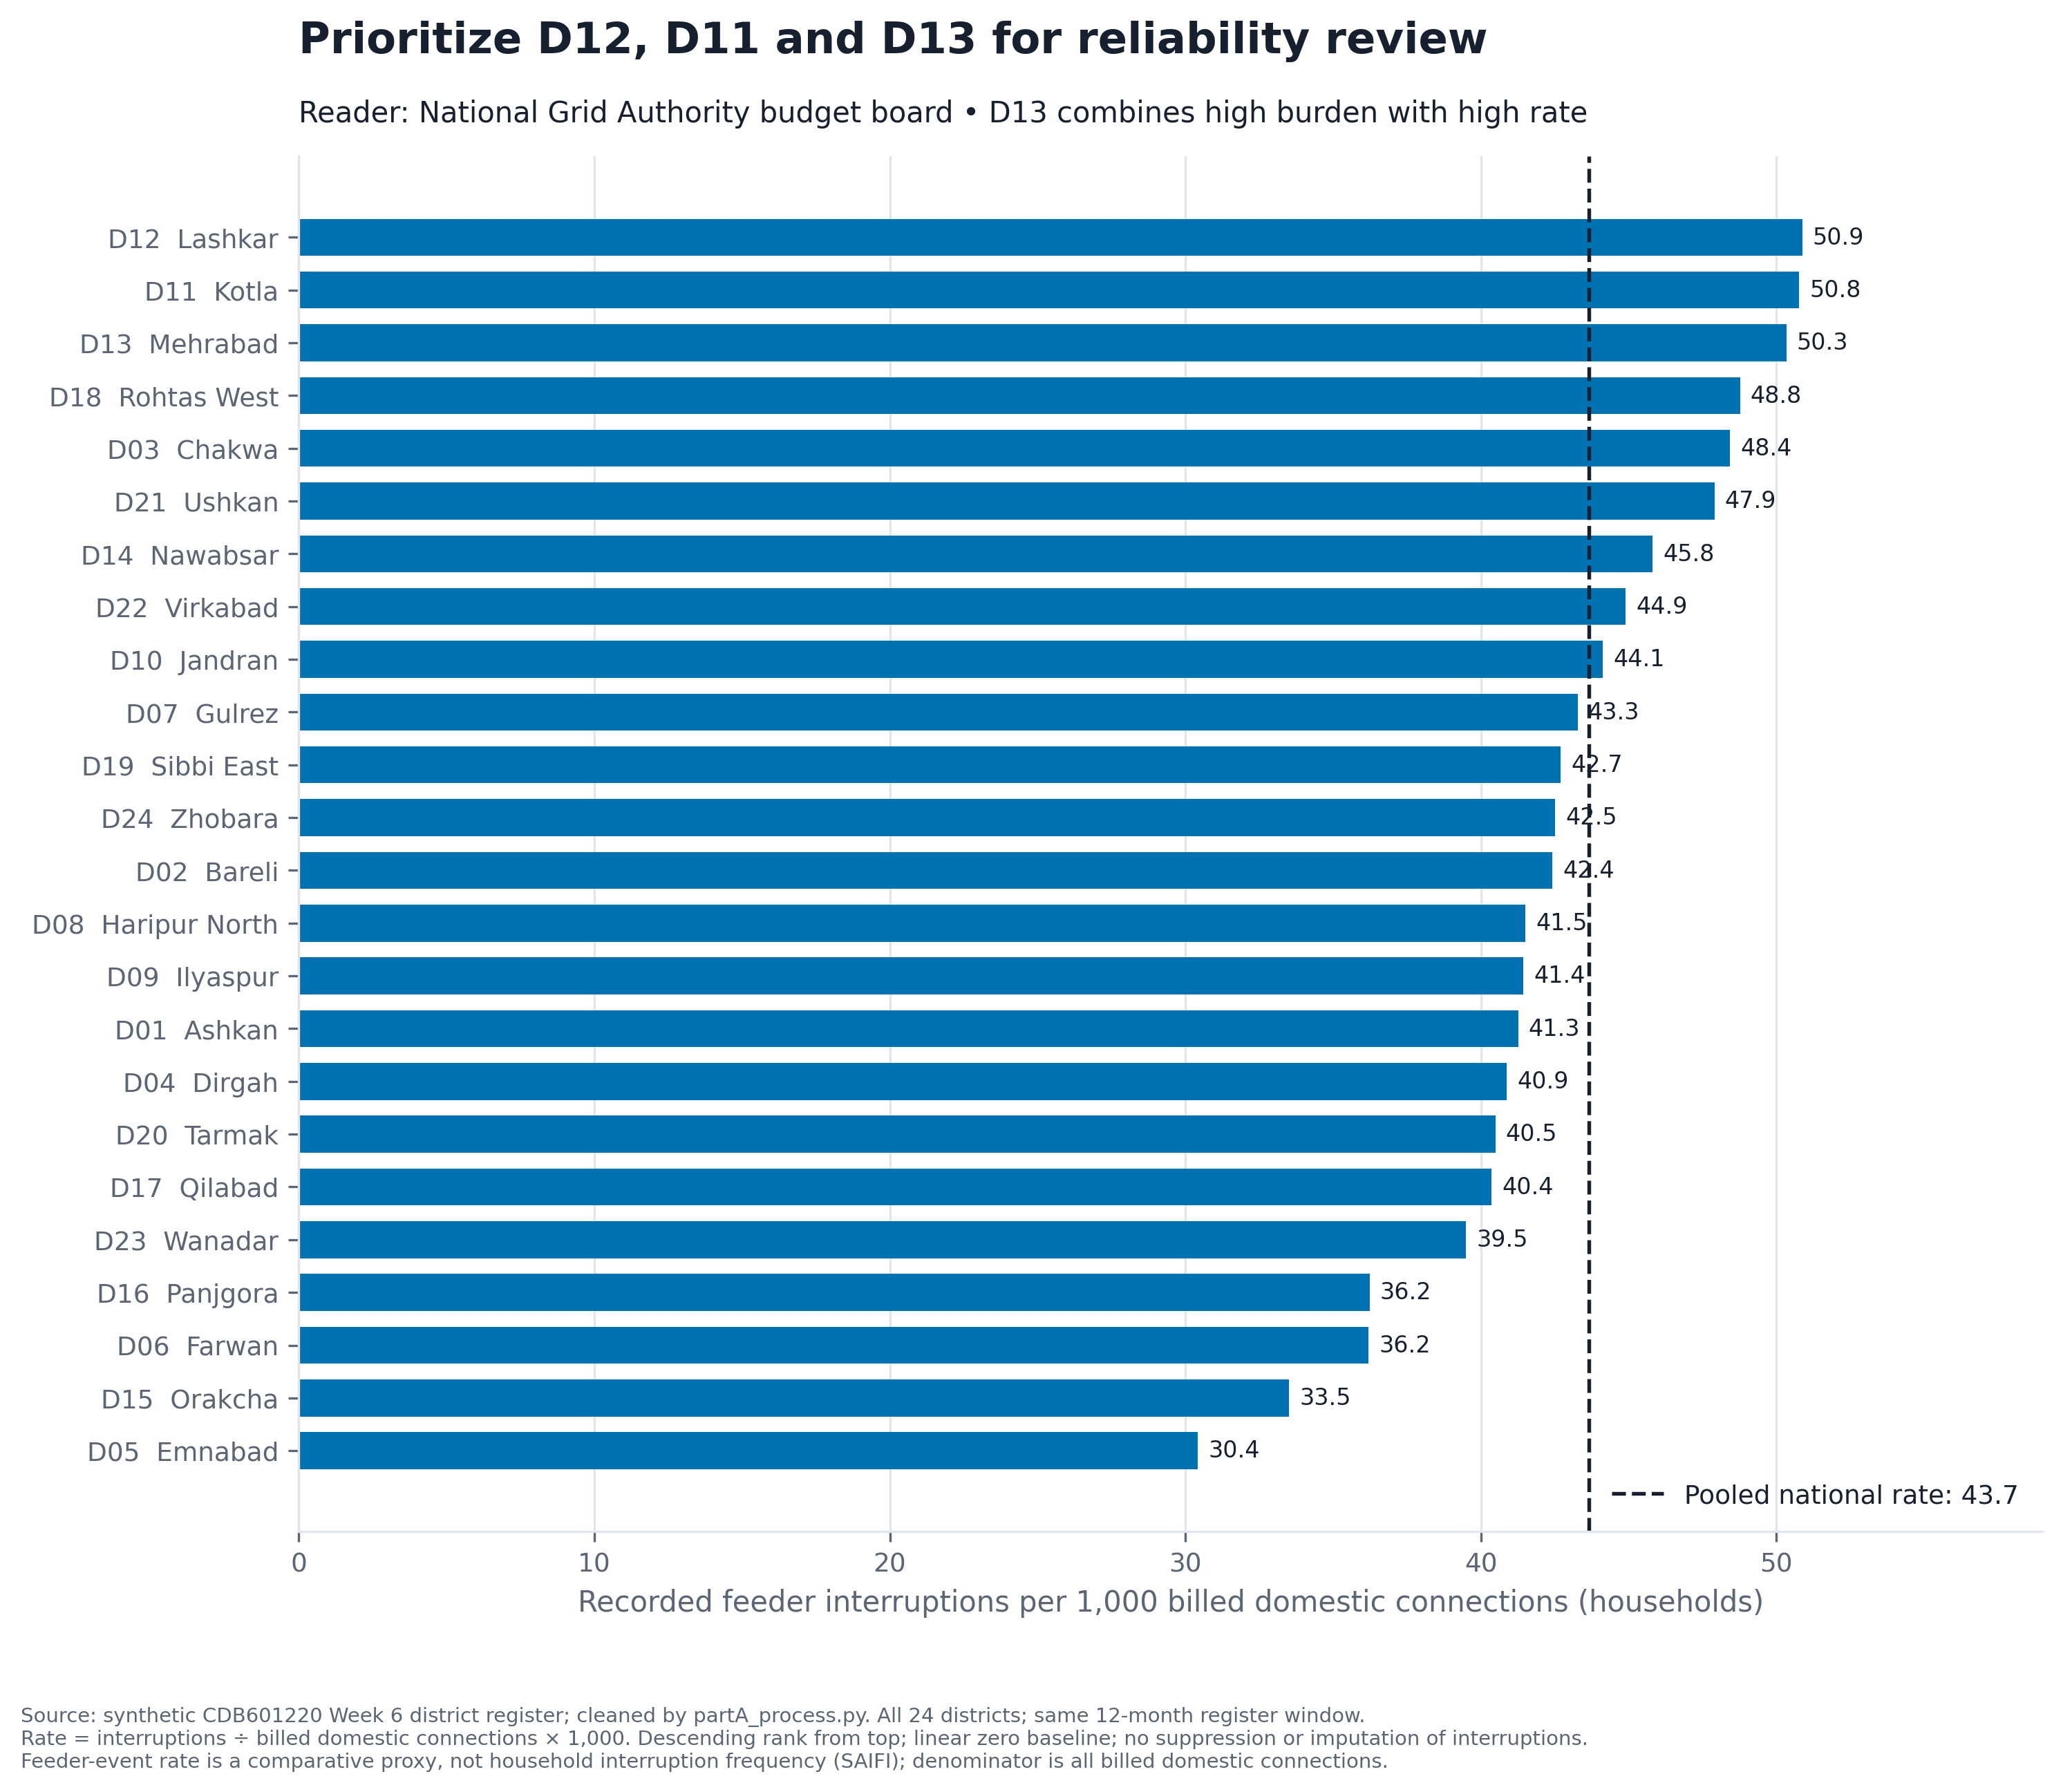

Python code for this plot:
"""One board figure: sorted household-normalized comparison."""
from pathlib import Path
import pandas as pd
import matplotlib
matplotlib.use('Agg')
import matplotlib.pyplot as plt
import vizlib
ROOT=Path(__file__).resolve().parent

def main():
    d=pd.read_csv(ROOT/'clean/district_grid.csv').sort_values('interruptions_per_1000_households')
    pooled=1000*d.outages.sum()/d.households.sum();vizlib.style_defaults()
    fig,ax=plt.subplots(figsize=(10,8))
    ax.barh(d.code+'  '+d.district,d.interruptions_per_1000_households,color='#0072B2',height=.7)
    ax.axvline(pooled,color='#16202E',ls='--',lw=1.3,label=f'Pooled national rate: {pooled:.1f}')
    for y,(_,r) in enumerate(d.iterrows()):
        ax.text(r.interruptions_per_1000_households+.35,y,f'{r.interruptions_per_1000_households:.1f}',va='center',fontsize=8)
    ax.set_xlim(0,59);ax.set_xlabel('Recorded feeder interruptions per 1,000 billed domestic connections (households)')
    ax.set_title('Prioritize D12, D11 and D13 for reliability review',fontsize=15,pad=36)
    ax.text(0,1.025,'Reader: National Grid Authority budget board • D13 combines high burden with high rate',transform=ax.transAxes,fontsize=10)
    ax.grid(axis='y',visible=False);ax.legend(loc='lower right');fig.tight_layout()
    vizlib.save_fig(fig,ROOT/'partC_figure.png','Source: synthetic CDB601220 Week 6 district register; cleaned by partA_process.py. All 24 districts; same 12-month register window.\nRate = interruptions ÷ billed domestic connections × 1,000. Descending rank from top; linear zero baseline; no suppression or imputation of interruptions.\nFeeder-event rate is a comparative proxy, not household interruption frequency (SAIFI); denominator is all billed domestic connections.')
    plt.close(fig)
    note=f"""# Task C — note to the budget board

Reader: National Grid Authority reliability-budget board. Message: prioritize D12 (Lashkar), D11 (Kotla), and D13 (Mehrabad) for reliability review because their feeder interruptions per 1,000 billed domestic connections are highest.

The figure divides the same twelve-month interruption count by billed domestic connections (households) and multiplies by 1,000. This compares recorded feeder-event burden relative to service size; it does not estimate interruptions experienced by each customer or SAIFI, because affected-customer counts are unavailable. The pooled benchmark is {pooled:.1f}, computed from sums, not an average of district rates. No further electrification adjustment is applied: the denominator already describes billed connections, and three electrification percentages are missing.

A horizontal bar chart gives every district equal visual space; the five largest populations contain 59.9% of people in only 12.6% of land. Rates are ordered descending, drawn on a linear zero baseline and labelled numerically. The single blue hue has no categorical meaning, while the national benchmark uses a labelled dashed line. There are no bins, class breaks, map projection, nonlinear scaling, smoothing, or exclusions. All 24 districts remain. The source supplies a common twelve-month period but no precise district-period dates, so those dates are not invented. No district is suppressed: this is an illustrative descriptive ranking, not an inferential claim about precise causal risk.

Counterfactual: raw counts would select D17 (Qilabad), D13 (Mehrabad), and D24 (Zhobara). Only D13 appears in both lists. Count-led allocation would direct attention away from D12 and D11 toward larger D17 and D24. Count correlates with household size at +0.991; rate correlates at only +0.175. D13 has both a large connection base and a high relative interruption burden; its income is also jointly lowest at $2,600 per person/year (shared with D22). This makes its overlap an equity concern, although income association does not prove causation. A final budget should consider engineering costs and affected customers alongside this screening figure.
"""
    (ROOT/'partC_note.md').write_text(note)
    print('Task C: board figure and note written.')
if __name__=='__main__':main()
